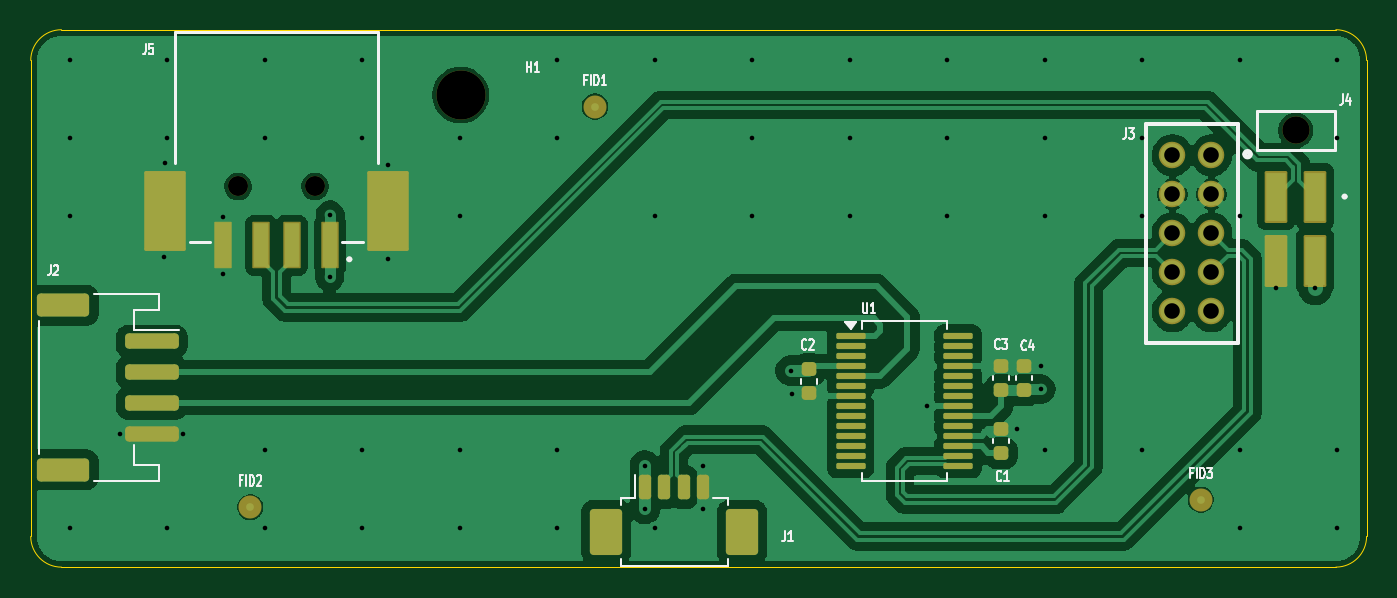
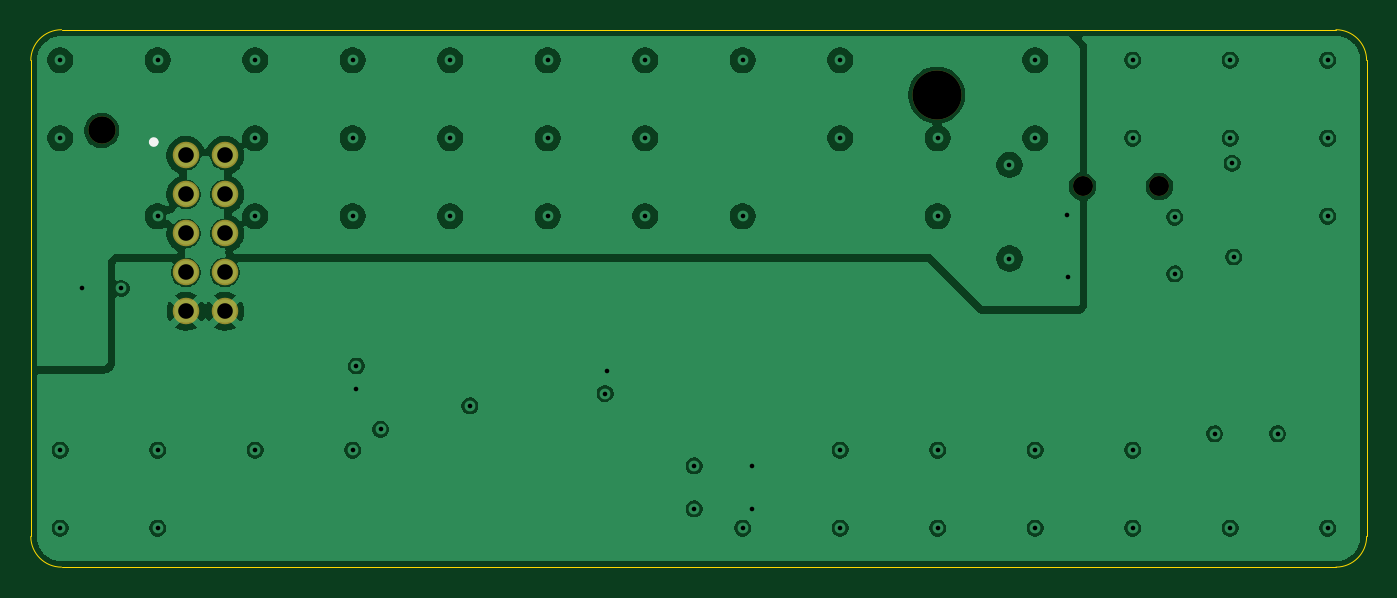
Circuit board: 10 layer files. Board 87.0 x 35.0 mm.
- bottom_copper: Matrix Routing PCB-B_Cu.gbl (124467 bytes)
- bottom_mask: Matrix Routing PCB-B_Mask.gbs (950 bytes)
- paste: Matrix Routing PCB-B_Paste.gbp (499 bytes)
- bottom_silk: Matrix Routing PCB-B_Silkscreen.gbo (673 bytes)
- outline: Matrix Routing PCB-Edge_Cuts.gm1 (1045 bytes)
- top_copper: Matrix Routing PCB-F_Cu.gtl (80886 bytes)
- top_mask: Matrix Routing PCB-F_Mask.gts (4165 bytes)
- paste: Matrix Routing PCB-F_Paste.gtp (3459 bytes)
- top_silk: Matrix Routing PCB-F_Silkscreen.gto (16727 bytes)
- drill: Matrix Routing PCB.drl (1941 bytes)

=== bottom_copper: Matrix Routing PCB-B_Cu.gbl (124467 bytes, source omitted) ===
=== bottom_mask: Matrix Routing PCB-B_Mask.gbs ===
G04 #@! TF.GenerationSoftware,KiCad,Pcbnew,10.0.3*
G04 #@! TF.CreationDate,2026-09-28T18:19:34+01:00*
G04 #@! TF.ProjectId,Matrix Routing PCB,4d617472-6978-4205-926f-7574696e6720,rev?*
G04 #@! TF.SameCoordinates,Original*
G04 #@! TF.FileFunction,Soldermask,Bot*
G04 #@! TF.FilePolarity,Negative*
%FSLAX46Y46*%
G04 Gerber Fmt 4.6, Leading zero omitted, Abs format (unit mm)*
G04 Created by KiCad (PCBNEW 10.0.3) date 2026-09-28 18:19:34*
%MOMM*%
%LPD*%
G01*
G04 APERTURE LIST*
%ADD10C,3.200000*%
%ADD11C,1.780000*%
%ADD12C,1.300000*%
%ADD13C,1.728000*%
G04 APERTURE END LIST*
D10*
X202900000Y-75825000D03*
D11*
X257279151Y-78135000D03*
D12*
X188400000Y-81775000D03*
X193400000Y-81775000D03*
D13*
X251800000Y-79755000D03*
X249260000Y-79755000D03*
X251800000Y-82295000D03*
X249260000Y-82295000D03*
X251800000Y-84835000D03*
X249260000Y-84835000D03*
X251800000Y-87375000D03*
X249260000Y-87375000D03*
X251800000Y-89915000D03*
X249260000Y-89915000D03*
M02*

=== paste: Matrix Routing PCB-B_Paste.gbp ===
G04 #@! TF.GenerationSoftware,KiCad,Pcbnew,10.0.3*
G04 #@! TF.CreationDate,2026-09-28T18:19:34+01:00*
G04 #@! TF.ProjectId,Matrix Routing PCB,4d617472-6978-4205-926f-7574696e6720,rev?*
G04 #@! TF.SameCoordinates,Original*
G04 #@! TF.FileFunction,Paste,Bot*
G04 #@! TF.FilePolarity,Positive*
%FSLAX46Y46*%
G04 Gerber Fmt 4.6, Leading zero omitted, Abs format (unit mm)*
G04 Created by KiCad (PCBNEW 10.0.3) date 2026-09-28 18:19:34*
%MOMM*%
%LPD*%
G01*
G04 APERTURE LIST*
G04 APERTURE END LIST*
M02*

=== bottom_silk: Matrix Routing PCB-B_Silkscreen.gbo ===
G04 #@! TF.GenerationSoftware,KiCad,Pcbnew,10.0.3*
G04 #@! TF.CreationDate,2026-09-28T18:19:34+01:00*
G04 #@! TF.ProjectId,Matrix Routing PCB,4d617472-6978-4205-926f-7574696e6720,rev?*
G04 #@! TF.SameCoordinates,Original*
G04 #@! TF.FileFunction,Legend,Bot*
G04 #@! TF.FilePolarity,Positive*
%FSLAX46Y46*%
G04 Gerber Fmt 4.6, Leading zero omitted, Abs format (unit mm)*
G04 Created by KiCad (PCBNEW 10.0.3) date 2026-09-28 18:19:34*
%MOMM*%
%LPD*%
G01*
G04 APERTURE LIST*
%ADD10C,0.304000*%
G04 APERTURE END LIST*
D10*
X254046000Y-78889000D02*
G75*
G02*
X253742000Y-78889000I-152000J0D01*
G01*
X253742000Y-78889000D02*
G75*
G02*
X254046000Y-78889000I152000J0D01*
G01*
M02*

=== outline: Matrix Routing PCB-Edge_Cuts.gm1 ===
G04 #@! TF.GenerationSoftware,KiCad,Pcbnew,10.0.3*
G04 #@! TF.CreationDate,2026-09-28T18:19:34+01:00*
G04 #@! TF.ProjectId,Matrix Routing PCB,4d617472-6978-4205-926f-7574696e6720,rev?*
G04 #@! TF.SameCoordinates,Original*
G04 #@! TF.FileFunction,Profile,NP*
%FSLAX46Y46*%
G04 Gerber Fmt 4.6, Leading zero omitted, Abs format (unit mm)*
G04 Created by KiCad (PCBNEW 10.0.3) date 2026-09-28 18:19:34*
%MOMM*%
%LPD*%
G01*
G04 APERTURE LIST*
G04 #@! TA.AperFunction,Profile*
%ADD10C,0.050000*%
G04 #@! TD*
G04 APERTURE END LIST*
D10*
X174900000Y-73575000D02*
G75*
G02*
X176900000Y-71575000I2000000J0D01*
G01*
X174900000Y-104575000D02*
X174900000Y-73575000D01*
X176900000Y-71575000D02*
X259900000Y-71575000D01*
X176900000Y-106575000D02*
G75*
G02*
X174900000Y-104575000I0J2000000D01*
G01*
X259900000Y-71575000D02*
G75*
G02*
X261900000Y-73575000I0J-2000000D01*
G01*
X259900000Y-106575000D02*
X176900000Y-106575000D01*
X261900000Y-73575000D02*
X261900000Y-104575000D01*
X261900000Y-104575000D02*
G75*
G02*
X259900000Y-106575000I-2000000J0D01*
G01*
M02*

=== top_copper: Matrix Routing PCB-F_Cu.gtl (80886 bytes, source omitted) ===
=== top_mask: Matrix Routing PCB-F_Mask.gts (4165 bytes, source withheld) ===
=== paste: Matrix Routing PCB-F_Paste.gtp (3459 bytes, source withheld) ===
=== top_silk: Matrix Routing PCB-F_Silkscreen.gto (16727 bytes, source omitted) ===
=== drill: Matrix Routing PCB.drl ===
M48
; DRILL file KiCad 10.0.3 date 2026-09-28T18:19:50
; FORMAT={-:-/ absolute / inch / decimal}
; #@! TF.CreationDate,2026-09-28T18:19:50+01:00
; #@! TF.GenerationSoftware,Kicad,Pcbnew,10.0.3
; #@! TF.FileFunction,MixedPlating,1,4
FMAT,2
INCH
; #@! TA.AperFunction,Plated,PTH,ViaDrill
T1C0.0118
; #@! TA.AperFunction,Plated,PTH,ComponentDrill
T2C0.0400
; #@! TA.AperFunction,NonPlated,NPTH,ComponentDrill
T3C0.0512
; #@! TA.AperFunction,NonPlated,NPTH,ComponentDrill
T4C0.0701
; #@! TA.AperFunction,NonPlated,NPTH,ComponentDrill
T5C0.1260
%
G90
G05
T1
X6.9858Y-2.8959
X6.9858Y-3.0959
X6.9858Y-3.2959
X6.9858Y-4.0959
X7.1142Y-3.8537
X7.2268Y-3.4006
X7.2307Y-3.1604
X7.2358Y-2.8959
X7.2358Y-3.0959
X7.2358Y-4.0959
X7.2756Y-3.8537
X7.378Y-3.2982
X7.378Y-3.4439
X7.4858Y-2.8959
X7.4858Y-3.0959
X7.4858Y-3.8959
X7.4858Y-4.0959
X7.652Y-3.4518
X7.6535Y-3.2927
X7.7358Y-2.8959
X7.7358Y-3.0959
X7.7358Y-3.8959
X7.7358Y-4.0959
X7.8016Y-3.1644
X7.8016Y-3.4045
X7.9858Y-3.0959
X7.9858Y-3.2959
X7.9858Y-3.8959
X7.9858Y-4.0959
X8.2358Y-2.8959
X8.2358Y-3.0959
X8.2358Y-3.8959
X8.2358Y-4.0959
X8.4606Y-3.936
X8.4606Y-4.0463
X8.4858Y-2.8959
X8.4858Y-3.2959
X8.4858Y-4.0959
X8.6102Y-3.936
X8.6102Y-4.0463
X8.7358Y-2.8959
X8.7358Y-3.0959
X8.7358Y-3.2959
X8.8346Y-3.6919
X8.8386Y-3.751
X8.9858Y-2.8959
X8.9858Y-3.0959
X8.9858Y-3.2959
X9.185Y-3.7825
X9.2358Y-2.8959
X9.2358Y-3.0959
X9.2358Y-3.2959
X9.4142Y-3.8427
X9.4764Y-3.6801
X9.4764Y-3.7392
X9.4858Y-2.8959
X9.4858Y-3.0959
X9.4858Y-3.2959
X9.4858Y-3.8959
X9.7358Y-2.8959
X9.7358Y-3.0959
X9.7358Y-3.2959
X9.7358Y-3.8959
X9.9858Y-2.8959
X9.9858Y-3.2959
X9.9858Y-3.8959
X9.9858Y-4.0959
X10.0791Y-3.4813
X10.1791Y-3.4813
X10.2358Y-2.8959
X10.2358Y-3.0959
X10.2358Y-3.8959
X10.2358Y-4.0959
T2
X9.8134Y-3.14
X9.8134Y-3.24
X9.8134Y-3.34
X9.8134Y-3.44
X9.8134Y-3.54
X9.9134Y-3.14
X9.9134Y-3.24
X9.9134Y-3.34
X9.9134Y-3.44
X9.9134Y-3.54
T3
X7.4173Y-3.2195
X7.6142Y-3.2195
T4
X10.1291Y-3.0762
T5
X7.9882Y-2.9852
M30
